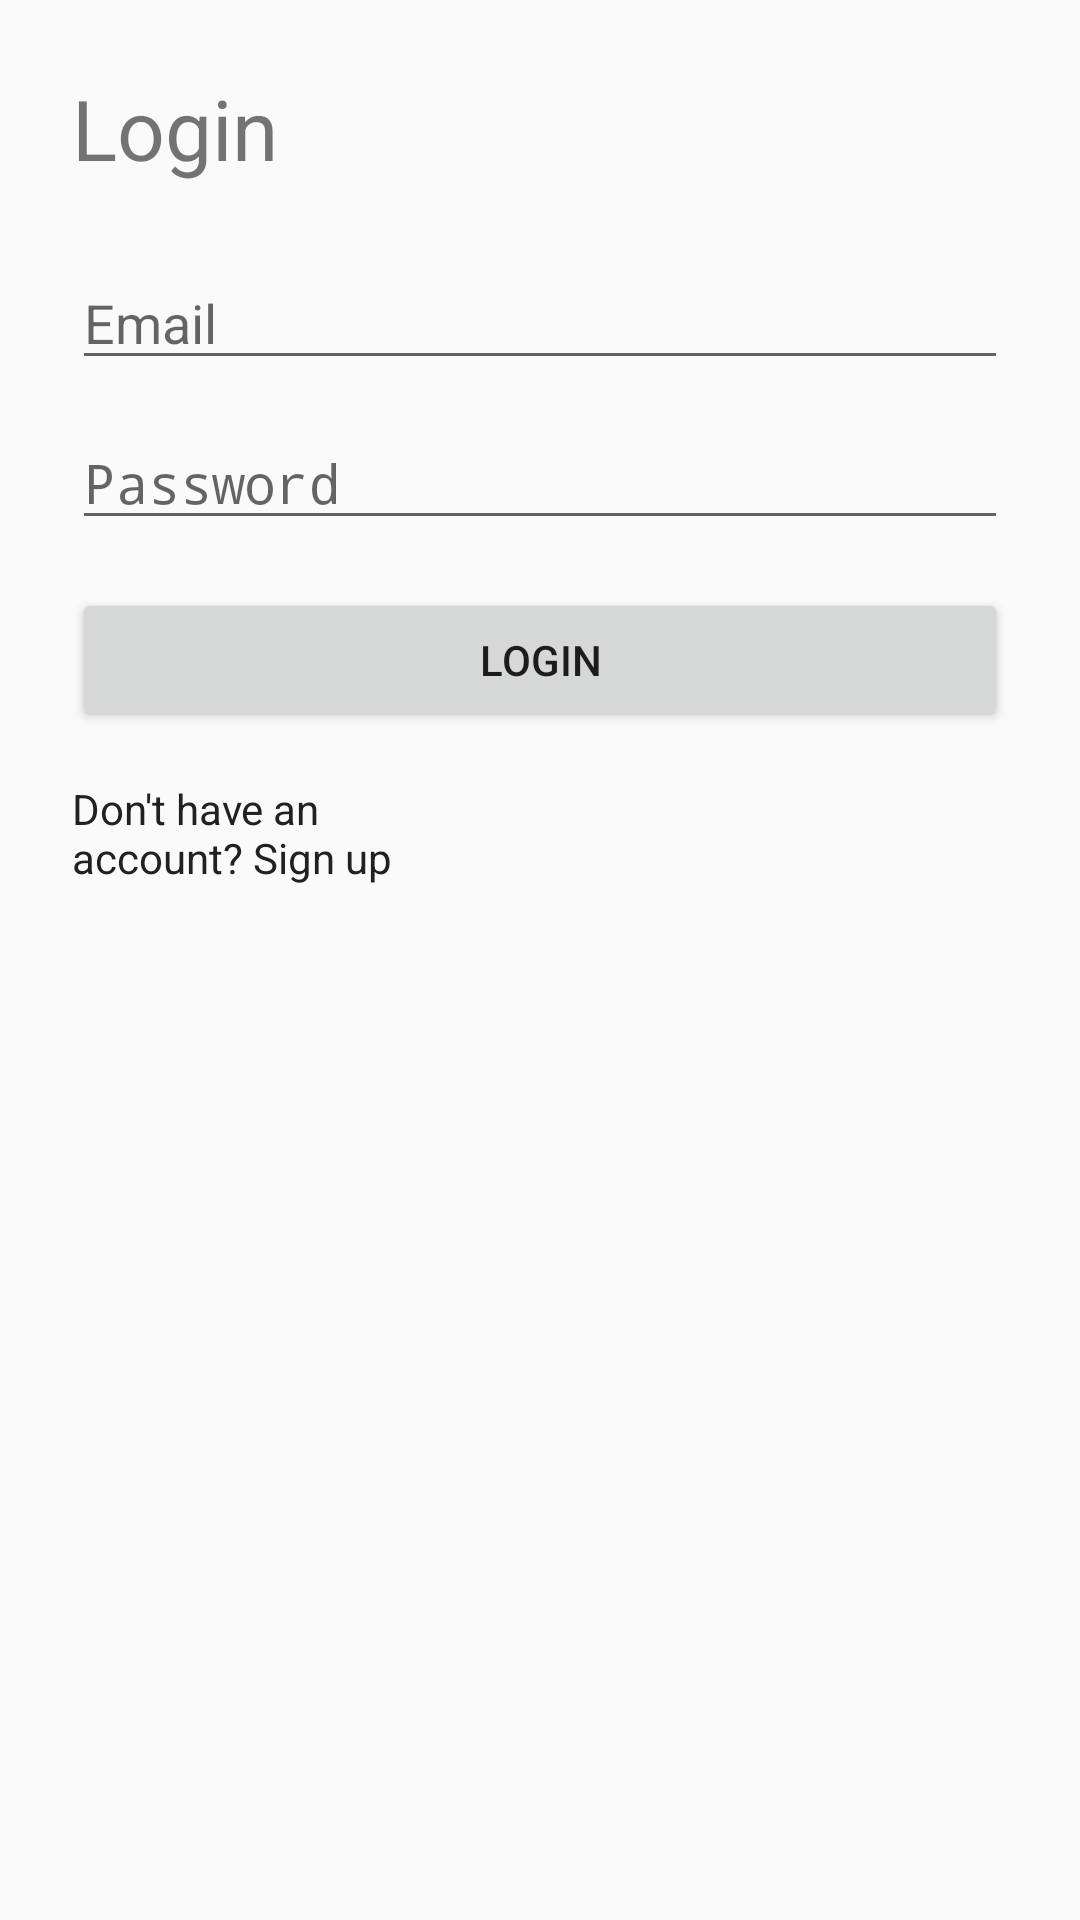

Android layout source for this screen:
<!-- AndroidManifest.xml: activity theme Theme.AppCompat.Light.DarkActionBar -->
<!-- res/layout/login.xml -->
<?xml version="1.0" encoding="utf-8"?>
<ScrollView xmlns:android="http://schemas.android.com/apk/res/android"
    android:layout_width="match_parent"
    android:layout_height="match_parent"
    android:padding="24dp">

    <LinearLayout
        android:orientation="vertical"
        android:layout_width="match_parent"
        android:layout_height="wrap_content">

        <TextView
            android:id="@+id/tvLoginTitle"
            android:layout_width="wrap_content"
            android:layout_height="wrap_content"
            android:text="Login"
            android:textSize="28sp"
            android:layout_marginBottom="24dp" />

        <EditText
            android:id="@+id/etEmail"
            android:layout_width="match_parent"
            android:layout_height="wrap_content"
            android:hint="Email"
            android:inputType="textEmailAddress" />

        <EditText
            android:id="@+id/etPassword"
            android:layout_width="match_parent"
            android:layout_height="wrap_content"
            android:hint="Password"
            android:inputType="textPassword"
            android:layout_marginTop="12dp" />

        <Button
            android:id="@+id/btnLogin"
            android:layout_width="match_parent"
            android:layout_height="wrap_content"
            android:text="Login"
            android:layout_marginTop="16dp" />

        <TextView
            android:id="@+id/tvDontHaveAccount"
            android:layout_width="127dp"
            android:layout_height="wrap_content"
            android:layout_marginTop="16dp"
            android:text="Don't have an account? Sign up"
            android:textColor="?attr/colorPrimary" />

        
        <TextView
            android:id="@+id/tvStatus"
            android:layout_width="match_parent"
            android:layout_height="wrap_content"
            android:text=""
            android:layout_marginTop="12dp" />
    </LinearLayout>
</ScrollView>
<!-- resources referenced by this layout -->
<resources>

</resources>
